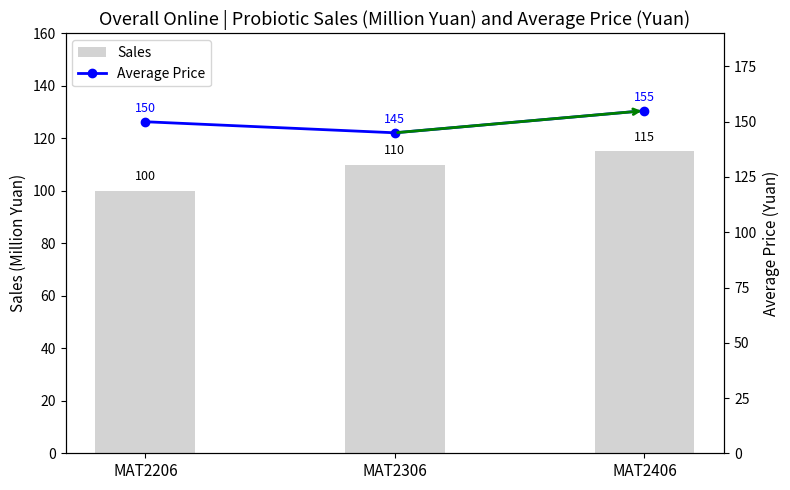

This chart was generated by the following Python code:
import numpy as np
import matplotlib.pyplot as plt

# Data
periods = ['MAT2206', 'MAT2306', 'MAT2406']
sales = [100, 110, 115]
avg_price = [150, 145, 155]

x = np.arange(len(periods))

fig, ax1 = plt.subplots(figsize=(8, 5))

# Bar chart: Sales
bars = ax1.bar(x, sales, width=0.4, color='lightgray', label='Sales')
ax1.set_ylabel('Sales (Million Yuan)', fontsize=11)
ax1.set_ylim(0, 160)

# Add value labels on top of the bars
for i, bar in enumerate(bars):
    height = bar.get_height()
    ax1.text(bar.get_x() + bar.get_width()/2, height + 3, f'{sales[i]}',
             ha='center', va='bottom', fontsize=9)

# Line chart: Average price
ax2 = ax1.twinx()
line, = ax2.plot(x, avg_price, color='blue', marker='o', linewidth=2, label='Average Price')
ax2.set_ylabel('Average Price (Yuan)', fontsize=11)
ax2.set_ylim(60, 160)

# Label values on the line
for i, price in enumerate(avg_price):
    ax2.text(x[i], price + 3, f'{price}', ha='center', va='bottom', fontsize=9, color='blue')

# Annotation arrow (trend)
ax2.annotate('', xy=(2, avg_price[2]), xytext=(1, avg_price[1]),
             arrowprops=dict(arrowstyle='->', color='green', lw=2))

# Set X-axis
ax1.set_xticks(x)
ax1.set_xticklabels(periods, fontsize=11)

# Title
plt.title("Overall Online | Probiotic Sales (Million Yuan) and Average Price (Yuan)", fontsize=13)

# Combine legends
lines = [bars, line]
labels = [l.get_label() for l in lines]
ax1.legend(lines, labels, loc='upper left', fontsize=10)

plt.ylim(0, 190)

plt.tight_layout()
plt.show()
